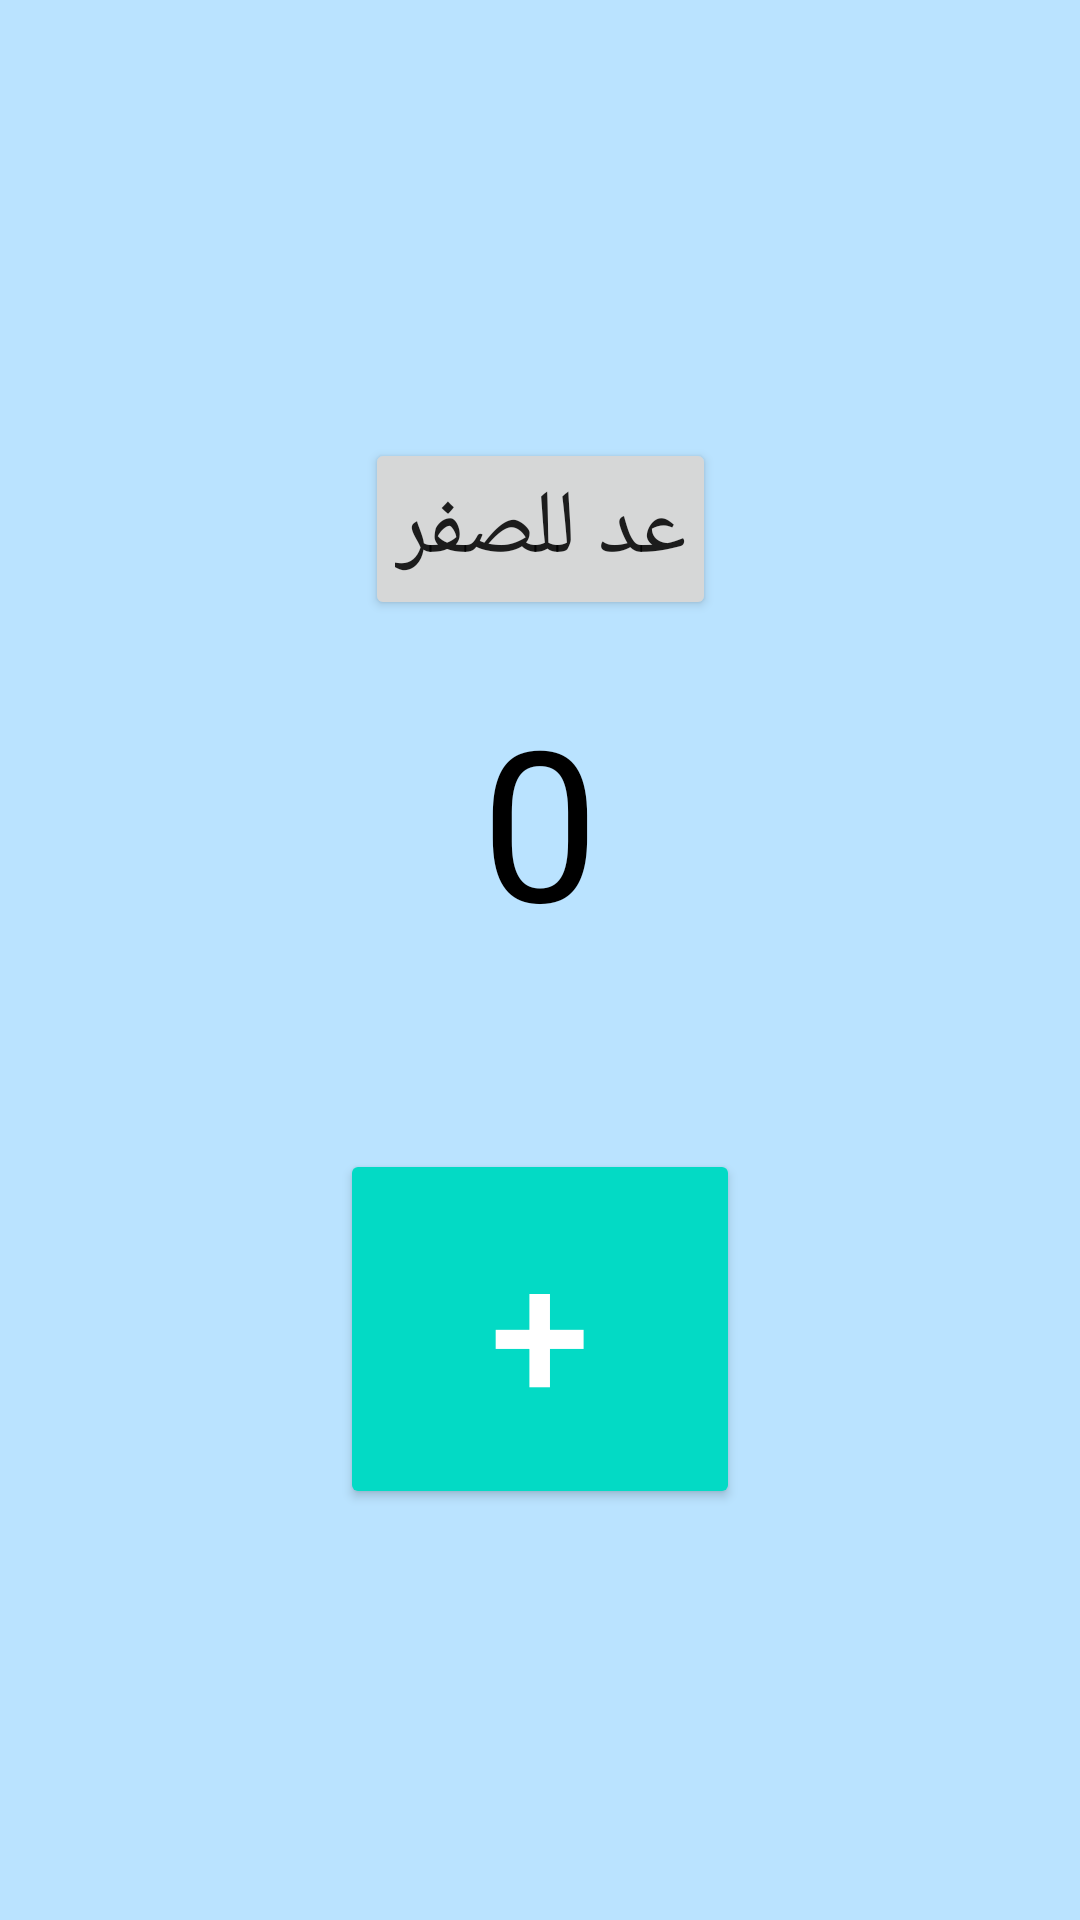

Produce the Android XML layout that renders to this screen, including the resource entries it uses.
<!-- AndroidManifest.xml: application theme Theme.CustomBottomNavigationBar -->
<!-- res/layout/fragment_counter.xml -->
<?xml version="1.0" encoding="utf-8"?>
<androidx.constraintlayout.widget.ConstraintLayout xmlns:android="http://schemas.android.com/apk/res/android"
    xmlns:app="http://schemas.android.com/apk/res-auto"
    xmlns:tools="http://schemas.android.com/tools"
    android:id="@+id/frameLayout"
    android:layout_width="match_parent"
    android:layout_height="match_parent"
    android:background="#BAE3FF"
    tools:context=".fragments.CounterFragment">

    


    <TextView
        android:id="@+id/txViewMe"
        android:layout_width="wrap_content"
        android:layout_height="wrap_content"
        android:gravity="center_horizontal"
        android:padding="20dp"
        android:text="0"

        android:textColor="@color/black"
        android:textSize="70dp"
        app:layout_constraintBottom_toTopOf="@+id/guideline2"
        app:layout_constraintEnd_toEndOf="parent"
        app:layout_constraintStart_toStartOf="parent"
        app:layout_constraintTop_toTopOf="parent" />

    <Button
        android:id="@+id/btnClickMe"
        style="@style/Widget.AppCompat.Button.Colored"
        android:layout_width="wrap_content"
        android:layout_height="wrap_content"
        android:padding="20dp"
        android:text="  +  "
        android:textSize="60sp"
        app:layout_constraintBottom_toTopOf="@+id/guideline2"
        app:layout_constraintEnd_toEndOf="parent"
        app:layout_constraintStart_toStartOf="parent"
        app:layout_constraintTop_toBottomOf="@+id/txViewMe" />

    <Button
        android:id="@+id/btnClear"
        android:layout_width="wrap_content"
        android:layout_height="wrap_content"
        android:padding="10dp"
        android:rotationY="0"
        android:text="عد للصفر"
        android:textSize="30dp"
        app:layout_constraintBottom_toTopOf="@+id/txViewMe"
        app:layout_constraintEnd_toEndOf="parent"
        app:layout_constraintStart_toStartOf="parent" />

    <androidx.constraintlayout.widget.Guideline
        android:id="@+id/guideline2"
        android:layout_width="wrap_content"
        android:layout_height="wrap_content"
        android:orientation="horizontal"
        app:layout_constraintGuide_begin="546dp" />

</androidx.constraintlayout.widget.ConstraintLayout>
<!-- resources referenced by this layout -->
<resources>
  <style name="Theme.CustomBottomNavigationBar" parent="Theme.MaterialComponents.DayNight.NoActionBar">
          
          <item name="colorPrimary">@color/purple_500</item>
          <item name="colorPrimaryVariant">@color/purple_700</item>
          <item name="colorOnPrimary">@color/white</item>
          
          <item name="colorSecondary">@color/teal_200</item>
          <item name="colorSecondaryVariant">@color/teal_700</item>
          <item name="colorOnSecondary">@color/black</item>
          
          <item name="android:statusBarColor" tools:targetApi="l">?attr/colorPrimaryVariant</item>
          
      </style>
  <!-- not gathered from this repository: default colours our renderer supplied (Android Studio template values) -->
  <color name="purple_500">#FF6200EE</color>
  <color name="purple_700">#FF3700B3</color>
  <color name="teal_200">#FF03DAC5</color>
  <color name="teal_700">#FF018786</color>
  <color name="black">#FF000000</color>
  <color name="white">#FFFFFFFF</color>
</resources>
